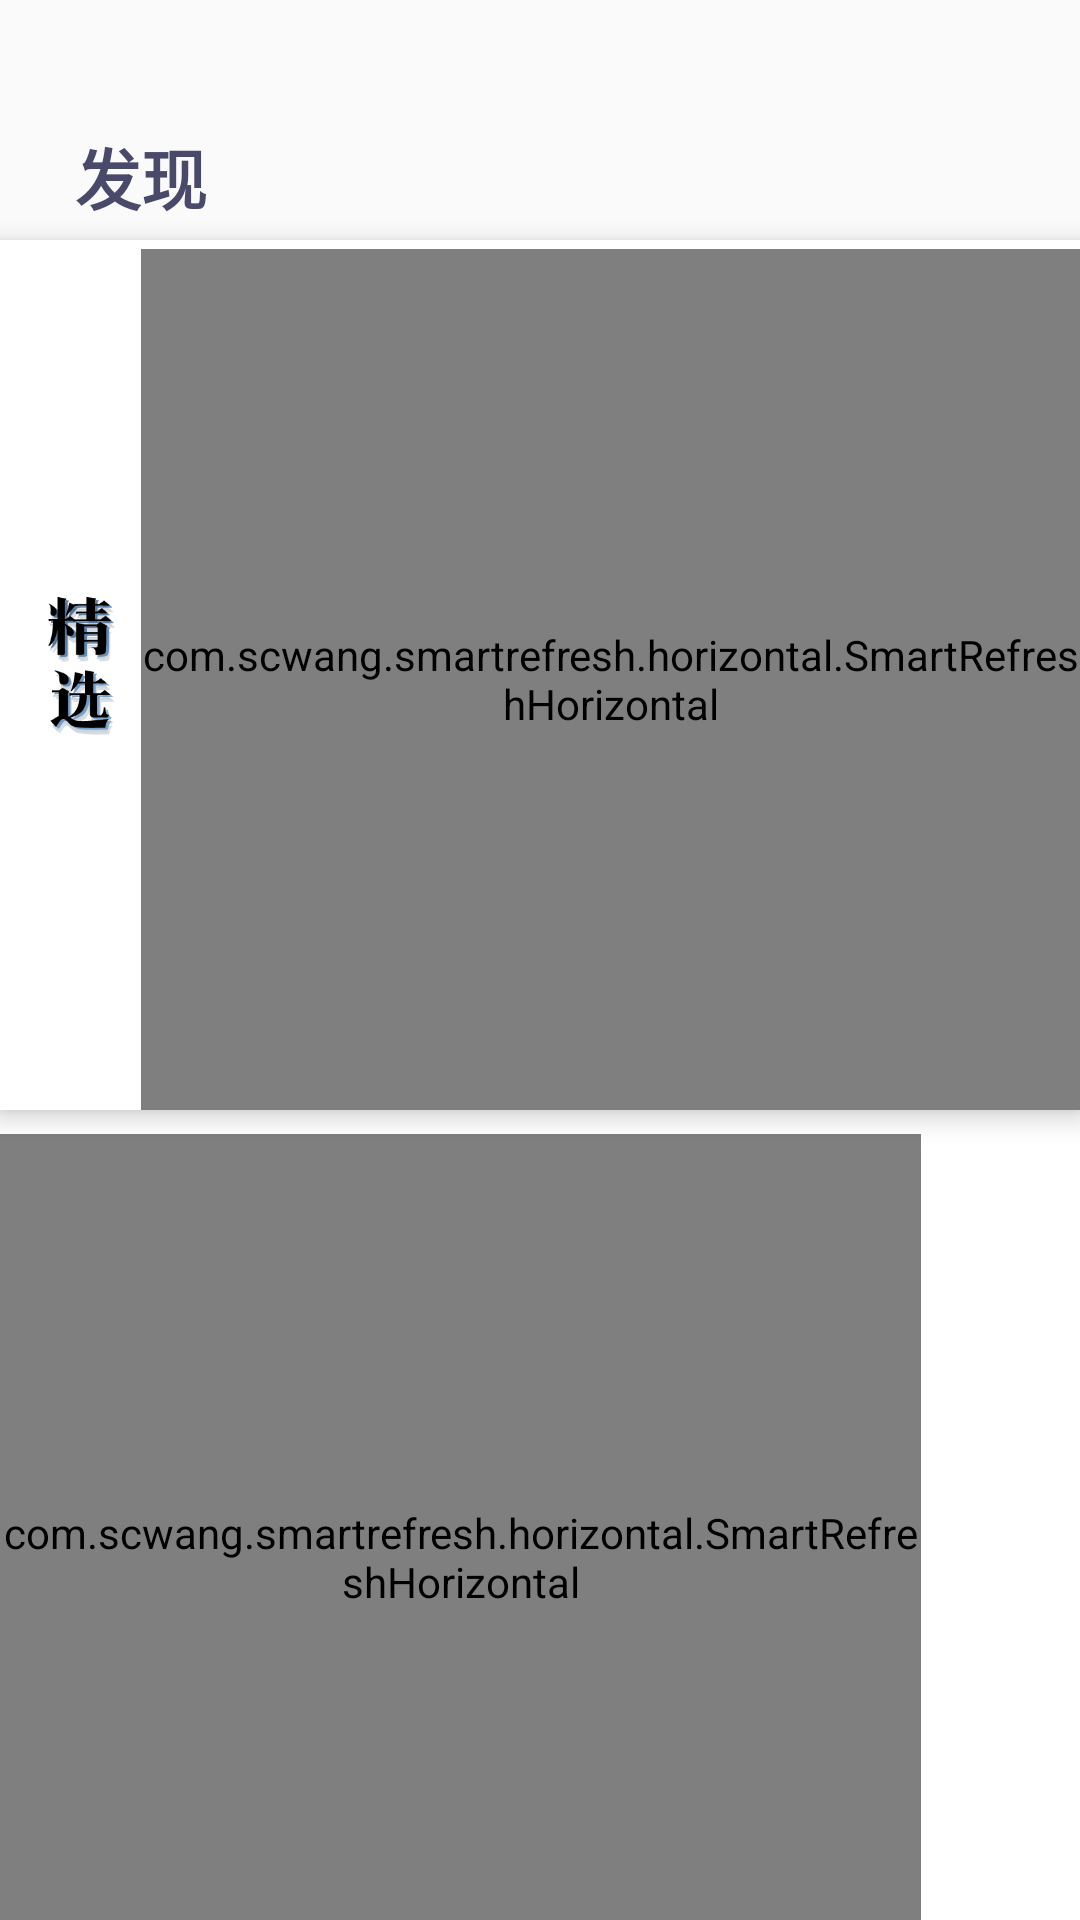

Write the Android layout XML for this screen, with the resource values it uses.
<!-- AndroidManifest.xml: application theme AppTheme -->
<!-- res/layout/homepage_edited.xml -->
<?xml version="1.0" encoding="utf-8"?>
<LinearLayout
    xmlns:android="http://schemas.android.com/apk/res/android"
    xmlns:app="http://schemas.android.com/apk/res-auto"
    android:layout_width="match_parent"
    android:layout_height="match_parent"
    android:orientation="vertical">

    <TextView
        android:layout_width="wrap_content"
        android:layout_height="80dp"
        android:gravity="bottom"
        android:layout_marginLeft="20dp"
        android:padding="5dp"
        android:text="发现"
        android:textColor="@color/text_main"
        android:textSize="22sp"
        android:textStyle="bold" />

    <LinearLayout
        android:layout_width="match_parent"
        android:layout_height="290dp"
        android:background="@color/white"
        android:paddingTop="3dp"
        android:elevation="5dp"
        android:orientation="horizontal">

        <ImageView
            android:id="@+id/imageView"
            android:layout_width="30dp"
            android:layout_height="70dp"
            android:layout_gravity="center"
            android:layout_marginLeft="12dp"
            android:layout_marginBottom="5dp"
            android:src="@drawable/best" />

        <com.scwang.smartrefresh.horizontal.SmartRefreshHorizontal
            android:id="@+id/swipe_view1"
            android:layout_width="match_parent"
            android:layout_height="match_parent"
            android:layout_marginLeft="5dp">

            <androidx.recyclerview.widget.RecyclerView
                android:id="@+id/recycler_view"
                android:layout_width="match_parent"
                android:layout_height="wrap_content"
                android:layout_marginLeft="5dp" />

        </com.scwang.smartrefresh.horizontal.SmartRefreshHorizontal>
    </LinearLayout>


    <LinearLayout
        android:paddingTop="8dp"
        android:layout_width="match_parent"
        android:layout_height="290dp"
        android:background="@color/white"
        android:elevation="-5dp"
        android:orientation="horizontal"
        android:id="@+id/reversed">


        <com.scwang.smartrefresh.horizontal.SmartRefreshHorizontal
            android:id="@+id/swipe_view2"
            android:layout_width="match_parent"
            android:layout_height="match_parent"
            android:layout_marginRight="53dp">

            <androidx.recyclerview.widget.RecyclerView
                android:id="@+id/recycler_view2"
                android:layout_width="match_parent"
                android:layout_height="wrap_content"
                android:layout_marginRight="5dp" />

        </com.scwang.smartrefresh.horizontal.SmartRefreshHorizontal>

        <ImageView
            android:layout_marginLeft="15dp"
            android:layout_width="30dp"
            android:layout_height="70dp"
            android:layout_gravity="center"
            android:layout_marginBottom="5dp"
            android:src="@drawable/resource_new" />

    </LinearLayout>

</LinearLayout>
<!-- resources referenced by this layout -->
<resources>
  <color name="text_main">#49496a</color>
  <color name="white">#FFFFFFFF</color>
  <!-- drawable best: png bitmap (drawable, 17637 bytes) -->
  <!-- drawable resource_new: png bitmap (drawable, 22517 bytes) -->
  <style name="AppTheme" parent="AppTheme.Base" />
  <style name="AppTheme.Base" parent="Theme.AppCompat.Light.NoActionBar">
          <item name="windowActionBar">false</item>
          <item name="windowNoTitle">true</item>
  
          <item name="elevation">0dp</item>
  
          
          <item name="colorPrimary">@color/colorPrimary</item>
  
          
          
  
          <item name="colorPrimaryDark">@color/black</item>
  
          
          <item name="colorAccent">@color/colorPrimary</item>
      </style>
  <color name="colorPrimary">#4773a0</color>
  <color name="black">#FF000000</color>
</resources>
